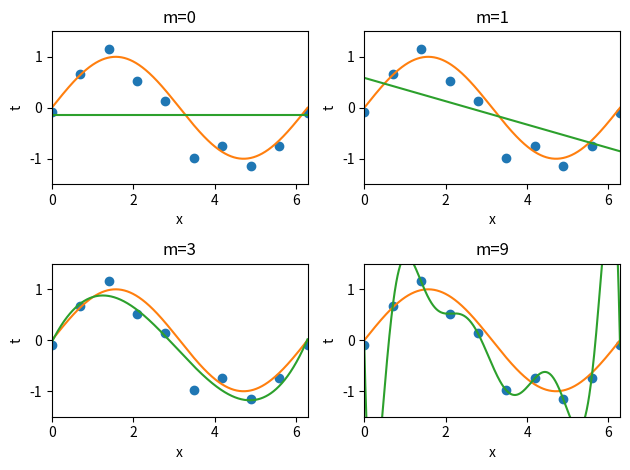

Source code (Python):
import numpy as np
import math
import matplotlib.pyplot as plt


def gen_sinusoidal(n):
	'''
        QUESTION 1.1

	Generates toy data like in MLPR book
	Returns N-dimensional vectors x and t, where 
	x contains evenly spaced values from 0 to 2pi
	and elements ti of t are distributed according
	to ti ~ N(mean, variance) where xi is the ith
	element of x, the mean = sin(xi) and
	standard deviation = 0.2

	x, t = gen_sinusoidal(10)
	'''
	x = np.linspace(0, 2*math.pi, n)
	t = []
	sigma = 0.2
	for i in x:
		mu = math.sin(i)
		s = np.random.normal(mu, sigma)
		t.append(s)
	return x, np.array(t)

def fit_polynomial(x, t, m):
	'''
        QUESTION 1.2

	Finds maximum-likelihood solution of 
	unregularized M-th order fit_polynomial for dataset x using t as the target vector.
	Returns w -> maximum-likelihood parameter
	estimates

	x, t = gen_sinusoidal(10)
	w = fit_polynomial(x, t, 3)
	'''

	if m < 0:
		raise ValueError('m can not be negative')

	# plus one for the non-optional first element of the bias vector ^0
	m += 1
	# create array of exponents [0, 1, ..., m-1]
	phi = np.array(range(m))
	# reserve space for NxM design matrix
	Phi = np.zeros((np.size(x), m))

	for n, x_elem in enumerate(x):
		# create array filled with m copies of the nth datapoint
		x_ar = np.array([x_elem] * m)
		# multiply with the bias vector
		Phi[n] = x_ar ** phi
	Phi = np.matrix(Phi)

	# solve for w
	return Phi.T.dot(Phi).I.dot(Phi.T).dot(t)

def plot_sine(linspace):
    t = np.array([math.sin(i) for i in linspace])
    plt.plot(linspace, t)

def plot_polynomial(linspace, w):
    """ 
    generates 9 sinusoidal points with some noise. Fits 4 models polynomial
    using least squares solution for m = 0, 1, 3, 9. Pretty plots them all.
    """
    # for each x: sum for all m:  w[m]*x**m
    f = [np.sum(w.item(p) * (x_point ** p) for p in range(np.size(w, 1))) for x_point in linspace]

    # make pretty plot
    plt.plot(linspace, f)

def run():

    N = 10
    orders = [0, 1, 3, 9]
    res = 1000

    x, t = gen_sinusoidal(N)
    linspace = np.linspace(0, 2*math.pi, res)

    for i, m in enumerate(orders):
        w = fit_polynomial(x, t, m)

        plt.subplot(2, 2, i+1)
        plt.xlabel('x')
        plt.ylabel('t')
        plt.xlim(0, 2*math.pi)
        plt.ylim(-1.5, 1.5)
        plt.title('m=%d'%m)
        plt.tight_layout()

        plt.plot(x, t, 'o')
        
        plot_sine(linspace)
        plot_polynomial(linspace, w)

    plt.show()


if __name__ == '__main__':
    run()
